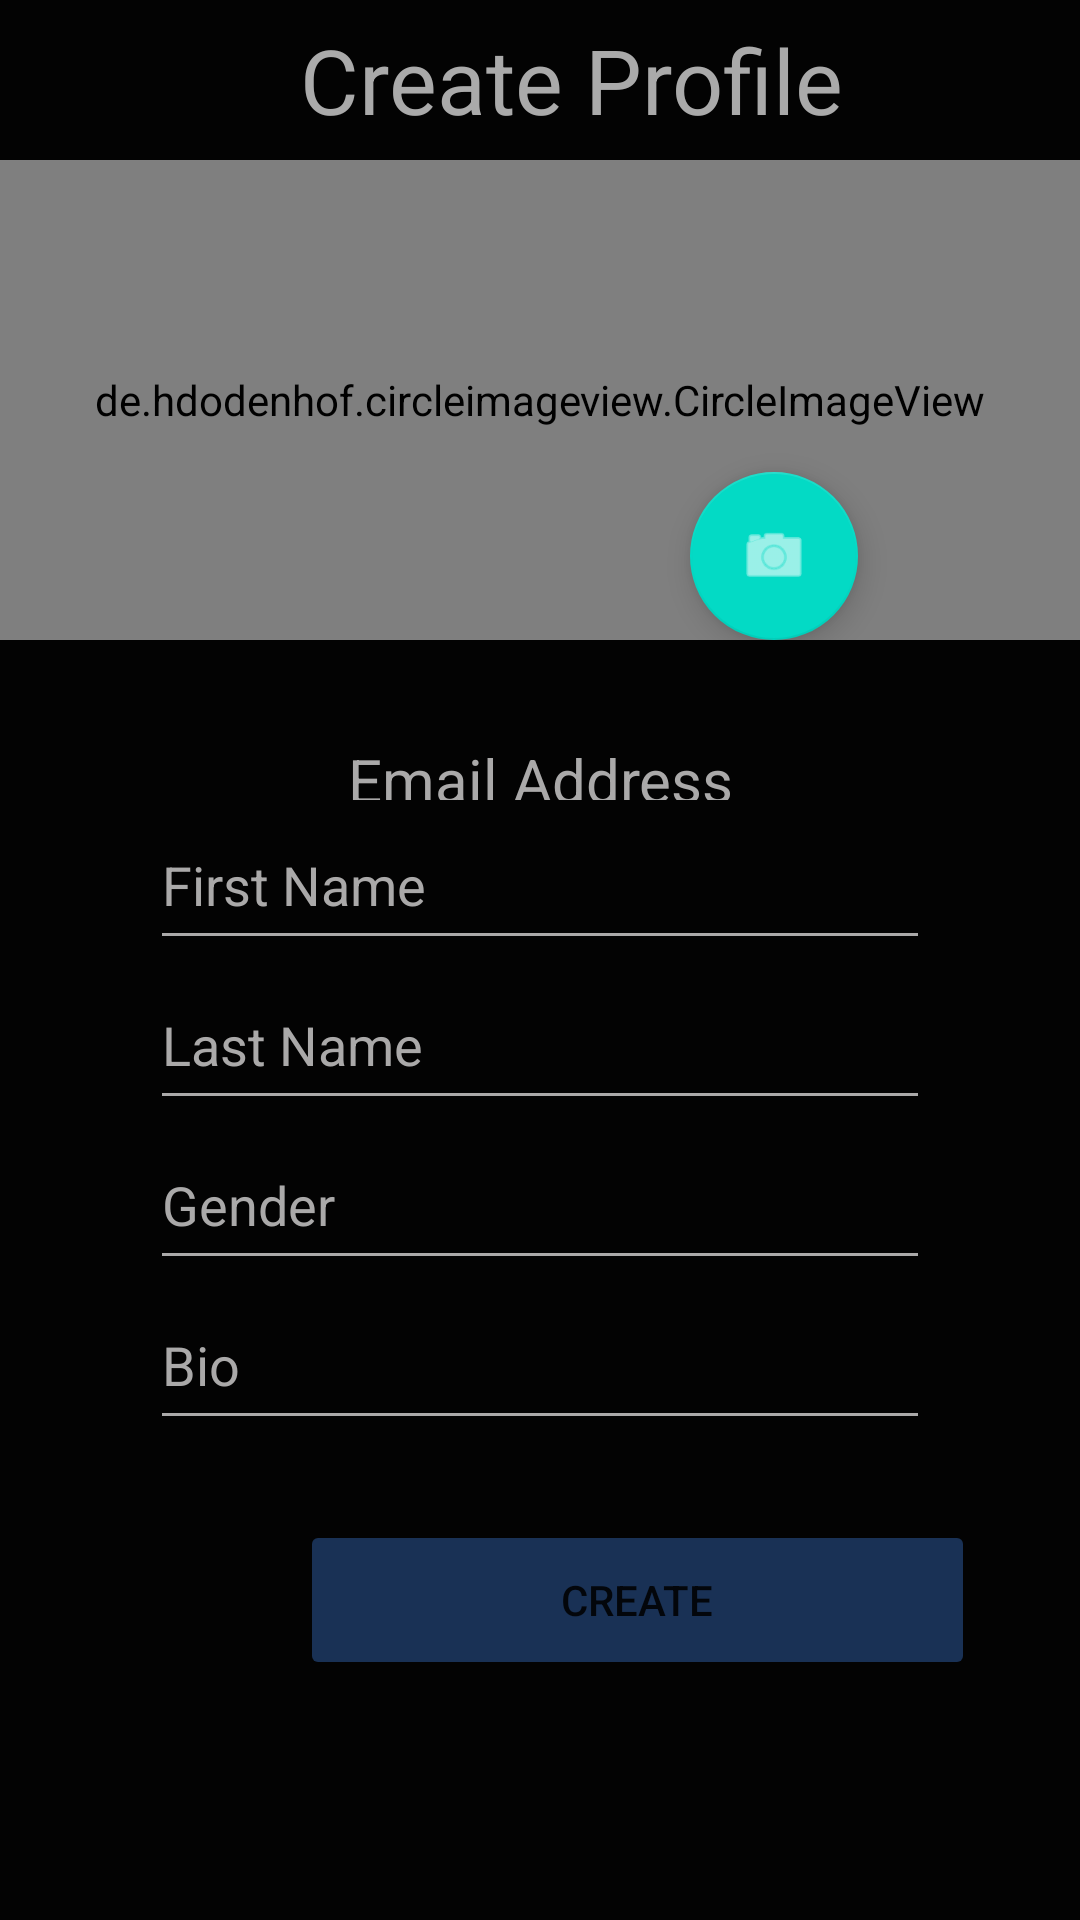

Android layout source for this screen:
<!-- AndroidManifest.xml: application theme Theme.I181570_i180514 -->
<!-- res/layout/activity_register.xml -->
<?xml version="1.0" encoding="utf-8"?>
<LinearLayout
    xmlns:android="http://schemas.android.com/apk/res/android"
    xmlns:app="http://schemas.android.com/apk/res-auto"
    xmlns:tools="http://schemas.android.com/tools"
    android:layout_width="match_parent"
    android:layout_height="match_parent"
    tools:context=".RegisterActivity"
    android:orientation="vertical"
    android:weightSum="12"
    android:background="#030303">

    <LinearLayout
        android:layout_width="match_parent"
        android:layout_height="0dp"
        android:layout_weight="1">

        <TextView
            android:layout_width="wrap_content"
            android:layout_height="wrap_content"
            android:layout_gravity="center"
            android:layout_marginLeft="100dp"
            android:text="Create Profile"
            android:textColor="#aaaaaa"
            android:textSize="30dp"></TextView>
    </LinearLayout>
    <RelativeLayout
        android:layout_width="match_parent"
        android:layout_height="0dp"
        android:layout_weight="3"
        android:layout_gravity="center">

        <de.hdodenhof.circleimageview.CircleImageView
            android:id="@+id/photo"
            android:layout_width="match_parent"
            android:layout_height="match_parent"
            android:src="@drawable/cam"
            app:civ_border_color="#1f1f1f"
            app:civ_border_width="10dp"></de.hdodenhof.circleimageview.CircleImageView>

        <com.google.android.material.floatingactionbutton.FloatingActionButton
            android:id="@+id/floatingActionButton"
            android:layout_width="wrap_content"
            android:layout_height="wrap_content"
           android:layout_alignBottom="@+id/photo"
            android:layout_marginLeft="230dp"

            android:clickable="true"
            app:srcCompat="@android:drawable/ic_menu_camera" />


    </RelativeLayout>
    <LinearLayout
        android:layout_width="match_parent"
        android:layout_height="0dp"
        android:layout_weight="1">

        <TextView
            android:layout_marginTop="20dp"
            android:id="@+id/textEmail"
            android:layout_width="wrap_content"
            android:layout_height="wrap_content"
            android:layout_weight="1"
            android:textSize="20dp"

            android:hint="Email Address"


            android:layout_gravity="center"
            android:textAlignment="center"

            android:backgroundTint="#AAA9A9"
            android:textColorHint="#AAA9A9"/>


    </LinearLayout>

    <LinearLayout
        android:layout_width="match_parent"
        android:layout_height="0dp"
        android:layout_weight="1">

        <EditText
            android:id="@+id/editText1Name"
            android:layout_width="308dp"
            android:layout_height="match_parent"
            android:layout_marginLeft="50dp"

            android:layout_marginRight="50dp"
            android:layout_weight="1"
            android:backgroundTint="#AAA9A9"
            android:ems="10"
            android:hint="First Name"
            android:inputType="textPassword"
            android:textColorHint="#AAA9A9" />
    </LinearLayout>

    <LinearLayout
        android:layout_width="match_parent"
        android:layout_height="0dp"
        android:layout_weight="1">

        <EditText
            android:id="@+id/editTextlName"
            android:layout_width="match_parent"
            android:layout_height="match_parent"
            android:layout_marginLeft="50dp"

            android:layout_marginRight="50dp"
            android:layout_weight="1"
            android:backgroundTint="#AAA9A9"
            android:ems="10"
            android:hint="Last Name"
            android:inputType="text"
            android:textColorHint="#AAA9A9" />
    </LinearLayout>
    <LinearLayout
        android:layout_width="match_parent"
        android:layout_height="0dp"
        android:layout_weight="1">

        <EditText
            android:id="@+id/editTextgender"
            android:layout_width="match_parent"
            android:layout_height="match_parent"
            android:layout_marginLeft="50dp"

            android:layout_marginRight="50dp"
            android:layout_weight="1"
            android:backgroundTint="#AAA9A9"
            android:ems="10"
            android:hint="Gender"
            android:inputType="text"
            android:textColorHint="#AAA9A9" />
    </LinearLayout>
    <LinearLayout
        android:layout_width="match_parent"
        android:layout_height="0dp"
        android:layout_weight="1">

        <EditText
            android:id="@+id/editTextBio"
            android:layout_width="match_parent"
            android:layout_height="match_parent"
            android:layout_marginLeft="50dp"

            android:layout_marginRight="50dp"
            android:layout_weight="1"
            android:backgroundTint="#AAA9A9"
            android:ems="10"
            android:hint="Bio"
            android:inputType="text"
            android:textColorHint="#AAA9A9" />
    </LinearLayout>
    <LinearLayout
        android:layout_width="match_parent"
        android:layout_height="0dp"
        android:layout_weight="0.5"></LinearLayout>
    <LinearLayout
        android:layout_width="match_parent"
        android:layout_height="0dp"
        android:layout_weight="1">

        <Button
            android:id="@+id/create"
            android:layout_width="225dp"

            android:layout_height="match_parent"
            android:layout_marginStart="100dp"
            android:layout_marginEnd="100dp"
            android:backgroundTint="#193155"

            android:text="Create"></Button>
    </LinearLayout>
</LinearLayout>
<!-- resources referenced by this layout -->
<resources>
  <style name="Theme.I181570_i180514" parent="Theme.MaterialComponents.DayNight.NoActionBar">
          
  
          <item name="colorPrimary">@color/black_app</item>
          <item name="colorPrimaryVariant">@color/purple_700</item>
          <item name="colorOnPrimary">@color/white</item>
          
          <item name="colorSecondary">@color/teal_200</item>
          <item name="colorSecondaryVariant">@color/teal_700</item>
          <item name="colorOnSecondary">@color/white</item>
          
          <item name="android:statusBarColor" tools:targetApi="l">?attr/colorPrimaryVariant</item>
          
      </style>
  <color name="black_app">#1f1f1f</color>
  <color name="purple_700">#FF3700B3</color>
  <color name="white">#FFFFFFFF</color>
  <color name="teal_200">#FF03DAC5</color>
  <color name="teal_700">#FF018786</color>
</resources>
